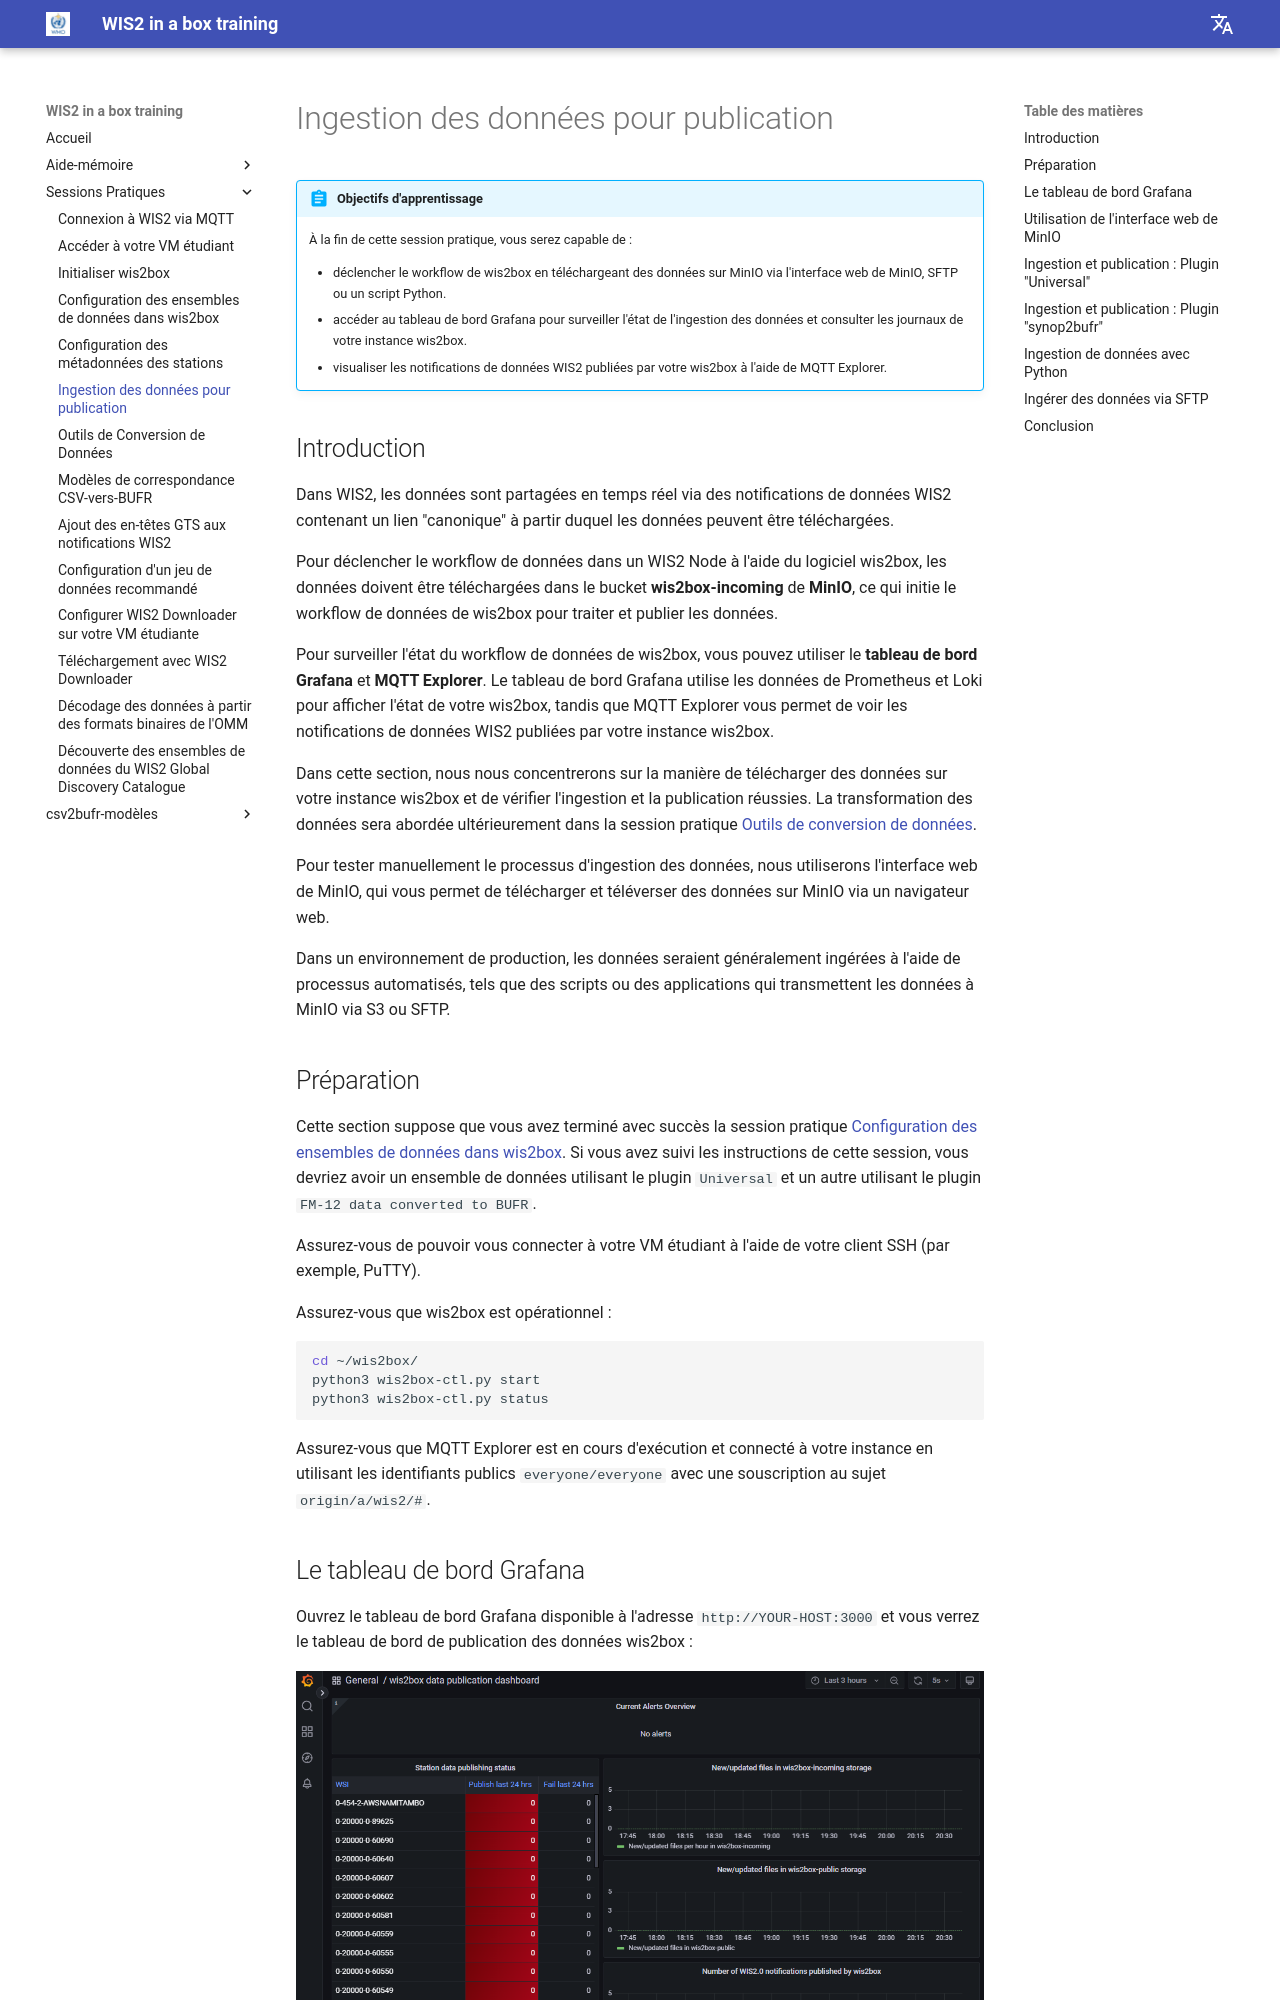

repository: wmo-im/wis2box-training · page: fr/practical-sessions/ingesting-data-for-publication/index.html · generator: mkdocs

---
title: Ingestion des données pour publication
---

# Ingestion des données pour publication

!!! abstract "Objectifs d'apprentissage"

    À la fin de cette session pratique, vous serez capable de :
    
    - déclencher le workflow de wis2box en téléchargeant des données sur MinIO via l'interface web de MinIO, SFTP ou un script Python.
    - accéder au tableau de bord Grafana pour surveiller l'état de l'ingestion des données et consulter les journaux de votre instance wis2box.
    - visualiser les notifications de données WIS2 publiées par votre wis2box à l'aide de MQTT Explorer.

## Introduction

Dans WIS2, les données sont partagées en temps réel via des notifications de données WIS2 contenant un lien "canonique" à partir duquel les données peuvent être téléchargées.

Pour déclencher le workflow de données dans un WIS2 Node à l'aide du logiciel wis2box, les données doivent être téléchargées dans le bucket **wis2box-incoming** de **MinIO**, ce qui initie le workflow de données de wis2box pour traiter et publier les données.

Pour surveiller l'état du workflow de données de wis2box, vous pouvez utiliser le **tableau de bord Grafana** et **MQTT Explorer**. Le tableau de bord Grafana utilise les données de Prometheus et Loki pour afficher l'état de votre wis2box, tandis que MQTT Explorer vous permet de voir les notifications de données WIS2 publiées par votre instance wis2box.

Dans cette section, nous nous concentrerons sur la manière de télécharger des données sur votre instance wis2box et de vérifier l'ingestion et la publication réussies. La transformation des données sera abordée ultérieurement dans la session pratique [Outils de conversion de données](./data-conversion-tools.md).

Pour tester manuellement le processus d'ingestion des données, nous utiliserons l'interface web de MinIO, qui vous permet de télécharger et téléverser des données sur MinIO via un navigateur web.

Dans un environnement de production, les données seraient généralement ingérées à l'aide de processus automatisés, tels que des scripts ou des applications qui transmettent les données à MinIO via S3 ou SFTP.

## Préparation

Cette section suppose que vous avez terminé avec succès la session pratique [Configuration des ensembles de données dans wis2box](./configuring-wis2box-datasets.md). Si vous avez suivi les instructions de cette session, vous devriez avoir un ensemble de données utilisant le plugin `Universal` et un autre utilisant le plugin `FM-12 data converted to BUFR`.

Assurez-vous de pouvoir vous connecter à votre VM étudiant à l'aide de votre client SSH (par exemple, PuTTY).

Assurez-vous que wis2box est opérationnel :

```bash
cd ~/wis2box/
python3 wis2box-ctl.py start
python3 wis2box-ctl.py status
```

Assurez-vous que MQTT Explorer est en cours d'exécution et connecté à votre instance en utilisant les identifiants publics `everyone/everyone` avec une souscription au sujet `origin/a/wis2/#`.

## Le tableau de bord Grafana

Ouvrez le tableau de bord Grafana disponible à l'adresse `http://YOUR-HOST:3000` et vous verrez le tableau de bord de publication des données wis2box :

<img alt="grafana_dashboard" src="/../assets/img/grafana-homepage.png" width="800">

Gardez le tableau de bord Grafana ouvert dans votre navigateur, car nous l'utiliserons plus tard pour surveiller l'état de l'ingestion des données.
